Image classification data set "category_dataset_prepared_v2" (Yzero56/Peak-Test on GitHub). Class labels (3): drink container, food container, water bottle.

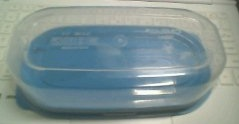
Label: food container

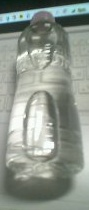
Label: water bottle

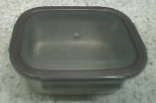
Label: food container

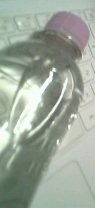
Label: water bottle

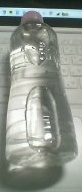
Label: water bottle

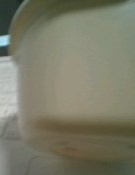
Label: food container
